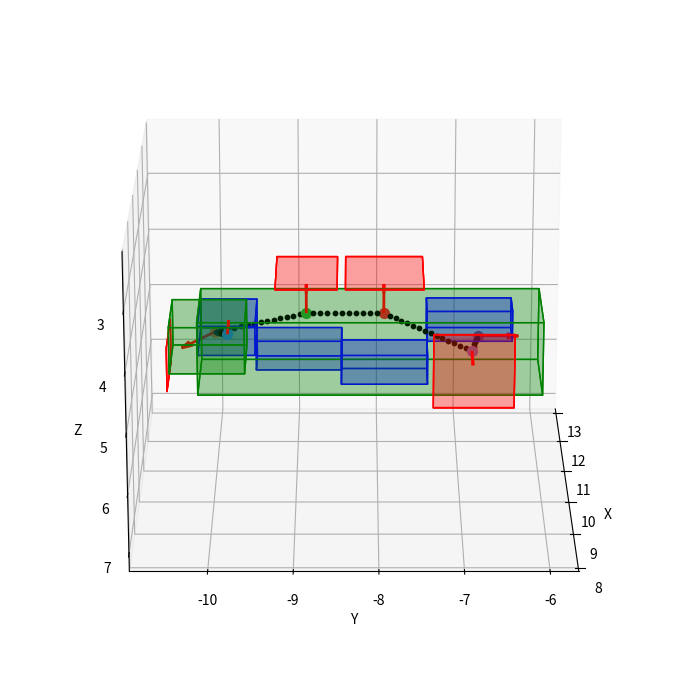

Source code (Python):
from typing import List
import numpy as np
import math
import matplotlib.pyplot as plt
from mpl_toolkits.mplot3d.art3d import Poly3DCollection
from matplotlib.animation import FuncAnimation

class Navigator:
  colors = {
    "Area": "red",
    "Oasis": "blue",
    "KIZ": "green"
  }
  alpha = 0.2

  areas = {
    "Area 1": (10.42, -10.58, 4.82, 11.48, -10.58, 5.57),
    "Area 2": (10.3, -9.25, 3.76203, 11.55, -8.5, 3.76203),
    "Area 3": (10.3, -8.4, 3.76093, 11.55, -7.45, 3.76093),
    "Area 4": (9.866984, -7.34, 4.32, 9.866984, -6.365, 5.57),
    "Oasis 1": (10.425, -10.2, 4.445, 11.425, -9.5, 4.945),
    "Oasis 2": (10.925, -9.5, 4.945, 11.425, -8.45, 5.445),
    "Oasis 3": (10.425, -8.45, 4.945, 10.975, -7.4, 5.445),
    "Oasis 4": (10.925, -7.4, 4.425, 11.425, -6.35, 4.945),
    "KIZ 1": (10.3, -10.2, 4.32, 11.55, -6.0, 5.57),
    "KIZ 2": (9.5, -10.5, 4.02, 10.5, -9.6, 4.8)
  }

  poses = {
    "dock": (9.815, -9.806, 4.293, 1, 0, 0, 0),
    "patrol1":(10.95, -10, 4.8, 0.0, -0.398, -0.584, 0.707),
    "patrol2":(10.925, -8.875, 4.462, 0, 0.707, 0, 0.707),
    "patrol3":(10.925, -7.925, 4.462, 0, 0.707, 0, 0.707),
    "patrol4":(10.567, -6.853, 4.945, 0, 0, 1, 0),
    "report": (11.143, -6.7607, 4.9654, 0, 0, 0.707, 0.707),
  }

  def __init__(self, ax):
    self.ax = ax

  def generateTrajectory(self, currentPose: List[float], targetPose: List[float]) -> List[List[float]]:
    """
    a star

    :param current_pose: current pose of the robot
    :param target_pose: target pose of the robot
    :return: trajectory
    """
    pass

  def getQuaternionToFacePoint(self, x1: float, y1: float, z1: float, x2: float, y2: float, z2: float):
    """
    Calculate quaternion to orient from current point (x1, y1, z1) to target point (x2, y2, z2).
    Returns quaternion as [qx, qy, qz, qw].
    """
    # Calculate direction vector
    vx = x2 - x1
    vy = y2 - y1
    vz = z2 - z1

    # Normalize direction vector
    magnitude = math.sqrt(vx**2 + vy**2 + vz**2)
    if magnitude == 0:
      return [0, 0, 0, 1]  # Same point, return identity quaternion

    vx /= magnitude
    vy /= magnitude
    vz /= magnitude

    # Default direction (e.g., positive z-axis)
    ux, uy, uz = [1, 0, 0]  # Default direction vector

    # Dot product to find angle
    dot = ux * vx + uy * vy + uz * vz  # u · v
    theta = math.acos(dot)  # Angle in radians

    # Special cases
    if abs(dot - 1) < 1e-6:  # Already aligned with default direction
      return [0, 0, 0, 1]
    elif abs(dot + 1) < 1e-6:  # 180° opposite to default direction
      # Choose an arbitrary perpendicular axis (e.g., x-axis)
      return [1, 0, 0, 0] if abs(ux) < 0.9 else [0, 1, 0, 0]

    # Cross product to find rotation axis
    axisX = uy * vz - uz * vy
    axisY = uz * vx - ux * vz
    axisZ = ux * vy - uy * vx
    axisMagnitude = math.sqrt(axisX**2 + axisY**2 + axisZ**2)
    
    # Avoid division by zero
    if axisMagnitude < 1e-6:
      return [0, 0, 0, 1]  # Shouldn't happen due to prior checks, but safeguard
    
    axisX /= axisMagnitude
    axisY /= axisMagnitude
    axisZ /= axisMagnitude

    # Calculate quaternion
    halfTheta = theta / 2
    sinHalfTheta = math.sin(halfTheta)
    qx = axisX * sinHalfTheta
    qy = axisY * sinHalfTheta
    qz = axisZ * sinHalfTheta
    qw = math.cos(halfTheta)

    return [qx, qy, qz, qw]
  
  def interplate(self, start: List[float], end: List[float]) -> List[List[float]]:
    linearUnit = 0.08

    totalDistance = math.sqrt((end[0] - start[0])**2 + (end[1] - start[1])**2 + (end[2] - start[2])**2)
    numSteps = int(totalDistance / linearUnit)
    unitStep = np.array([(end[0] - start[0]) / numSteps, (end[1] - start[1]) / numSteps, (end[2] - start[2]) / numSteps])

    trajectory = []
    current = np.array([start[0], start[1], start[2]])
    start = np.array([start[0], start[1], start[2], start[3], start[4], start[5], start[6]])
    while numSteps > 0:
      current = current + unitStep
      newPose = np.concatenate((current, start[3:]))
      trajectory.append(newPose)
      numSteps -= 1
    return trajectory
  
  def plot(self):
    # Plot areas
    for label, area in self.areas.items():
      self.draw_area(area, label, self.colors[label.split()[0]])
    
    # Plot poses
    for label, pose in self.poses.items():
      draw_point(self.ax, pose, label)

    # x = [pose[0] for pose in self.poses.values()]
    # y = [pose[1] for pose in self.poses.values()]
    # z = [pose[2] for pose in self.poses.values()]
    # self.ax.plot(x, y, z, color='black', linewidth=2)

    # Draw the trajectory
    trajectory = self.interplate(self.poses["dock"], self.poses["patrol1"])
    for i in range(len(trajectory) - 1):
      self.ax.scatter(trajectory[i][0], trajectory[i][1], trajectory[i][2], color='black', s=10)

    trajectory = self.interplate(self.poses["patrol1"], self.poses["patrol2"])
    for i in range(len(trajectory) - 1):
      self.ax.scatter(trajectory[i][0], trajectory[i][1], trajectory[i][2], color='black', s=10)

    trajectory = self.interplate(self.poses["patrol2"], self.poses["patrol3"])
    for i in range(len(trajectory) - 1):
      self.ax.scatter(trajectory[i][0], trajectory[i][1], trajectory[i][2], color='black', s=10)

    trajectory = self.interplate(self.poses["patrol3"], self.poses["patrol4"])
    for i in range(len(trajectory) - 1):
      self.ax.scatter(trajectory[i][0], trajectory[i][1], trajectory[i][2], color='black', s=10)

    trajectory = self.interplate(self.poses["patrol4"], self.poses["report"])
    for i in range(len(trajectory) - 1):
      self.ax.scatter(trajectory[i][0], trajectory[i][1], trajectory[i][2], color='black', s=10)

  def draw_area(self, area, label, color='cyan'):
    x_min, y_min, z_min, x_max, y_max, z_max = area[0], area[1], area[2], area[3], area[4], area[5]
    verts1 = [[(x_min, y_min, z_min), (x_max, y_min, z_min), (x_max, y_max, z_min), (x_min, y_max, z_min)]]
    verts2 = [[(x_min, y_min, z_min), (x_min, y_max, z_min), (x_min, y_max, z_max), (x_min, y_min, z_max)]]
    verts3 = [[(x_min, y_min, z_min), (x_min, y_min, z_max), (x_max, y_min, z_max), (x_max, y_min, z_min)]]
    verts4 = [[(x_max, y_max, z_max), (x_min, y_max, z_max), (x_min, y_min, z_max), (x_max, y_min, z_max)]]
    verts5 = [[(x_max, y_max, z_max), (x_max, y_min, z_max), (x_max, y_min, z_min), (x_max, y_max, z_min)]]
    verts6 = [[(x_max, y_max, z_max), (x_max, y_max, z_min), (x_min, y_max, z_min), (x_min, y_max, z_max)]]
    self.ax.add_collection3d(Poly3DCollection(verts1, color=color, alpha=self.alpha))
    self.ax.add_collection3d(Poly3DCollection(verts2, color=color, alpha=self.alpha))
    self.ax.add_collection3d(Poly3DCollection(verts3, color=color, alpha=self.alpha))
    self.ax.add_collection3d(Poly3DCollection(verts4, color=color, alpha=self.alpha))
    self.ax.add_collection3d(Poly3DCollection(verts5, color=color, alpha=self.alpha))
    self.ax.add_collection3d(Poly3DCollection(verts6, color=color, alpha=self.alpha))

    # Draw the tag
    # x_center = (x_min + x_max) / 2
    # y_center = (y_min + y_max) / 2
    # z_center = (z_min + z_max) / 2
    # self.ax.text(x_center, y_center, z_center, label, color='black', fontsize=10, ha='center')
    # print("Center of area:", label, (x_center, y_center, z_center))

def draw_point(ax, point, label):
  x, y, z, qx, qy, qz, qw = point[0], point[1], point[2], point[3], point[4], point[5], point[6]
  ax.scatter(x, y, z, label=f"{label}", s=50)
  
  # Convert quaternion to direction vector
  direction = np.array([1, 0, 0])  # Default direction vector (along x-axis)
  
  # Quaternion to Rotation Matrix
  q = np.array([qw, qx, qy, qz])
  R = np.array([
    [1 - 2 * (qy**2 + qz**2), 2 * (qx * qy - qz * qw), 2 * (qx * qz + qy * qw)],
    [2 * (qx * qy + qz * qw), 1 - 2 * (qx**2 + qz**2), 2 * (qy * qz - qx * qw)],
    [2 * (qx * qz - qy * qw), 2 * (qy * qz + qx * qw), 1 - 2 * (qx**2 + qy**2)]
  ])

  # Rotate the direction vector using the quaternion (i.e., applying the rotation matrix)
  rotated_direction = np.dot(R, direction)
  
  # Plot the arrow representing orientation (from the point with the direction vector)
  ax.quiver(x, y, z, rotated_direction[0], rotated_direction[1], rotated_direction[2], length=0.5, normalize=True, color='r', linewidth=2)
  # ax.text(x, y, z, label, color='black', fontsize=10, ha='center')


fig = plt.figure(figsize=(10, 7))
ax = fig.add_subplot(111, projection='3d')

navigator = Navigator(ax)
navigator.plot()

def set_axes_equal(ax):
  x_limits = ax.get_xlim()
  y_limits = ax.get_ylim()
  z_limits = ax.get_zlim()
  
  x_middle = np.mean(x_limits)
  y_middle = np.mean(y_limits)
  z_middle = np.mean(z_limits)

  max_range = max(
    (x_limits[1] - x_limits[0]),
    (y_limits[1] - y_limits[0]),
    (z_limits[1] - z_limits[0])
  ) / 2.0

  ax.set_xlim(x_middle - max_range, x_middle + max_range)
  ax.set_ylim(y_middle - max_range, y_middle + max_range)
  ax.set_zlim(z_middle - max_range, z_middle + max_range)

ax.set_xlabel('X')
ax.set_ylabel('Y')
ax.set_zlabel('Z')
ax.view_init(elev=200, azim=0)

# Function to update the view angle for animation
def update(frame):
  ax.view_init(elev=200, azim=frame*0.5)
  return []
ani = FuncAnimation(fig, update, frames=np.arange(0, 360, 2), interval=50, blit=False)

set_axes_equal(ax)
fig.tight_layout()
plt.show()
